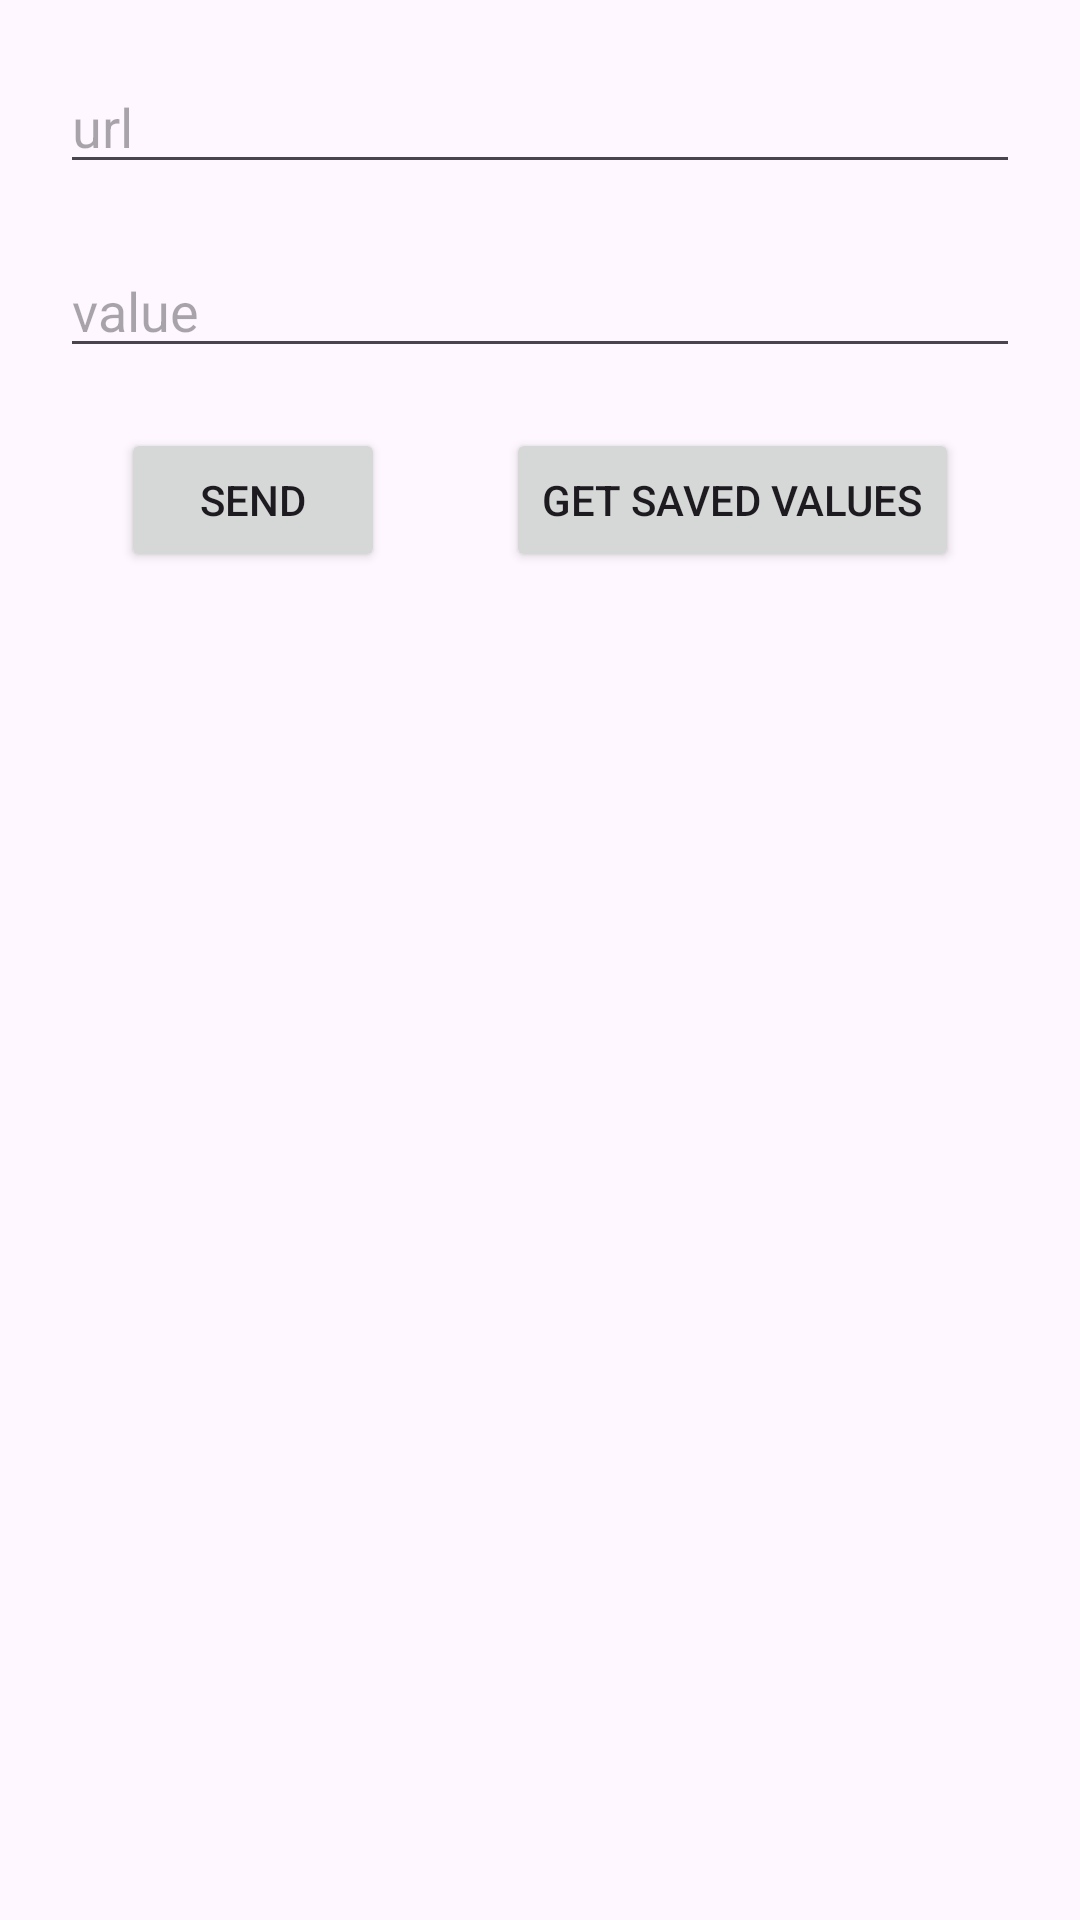

Android layout source for this screen:
<!-- AndroidManifest.xml: application theme Theme.SuaiLab2 -->
<!-- res/layout/fragment_interaction.xml -->
<?xml version="1.0" encoding="utf-8"?>
<androidx.constraintlayout.widget.ConstraintLayout xmlns:android="http://schemas.android.com/apk/res/android"
    xmlns:tools="http://schemas.android.com/tools"
    android:layout_width="match_parent"
    android:layout_height="match_parent"
    xmlns:app="http://schemas.android.com/apk/res-auto"
    tools:context=".presenter.ui.InteractionFragment">

   <EditText
       android:id="@+id/url_field"
       android:layout_width="match_parent"
       android:layout_height="wrap_content"
       app:layout_constraintStart_toStartOf="parent"
       app:layout_constraintTop_toTopOf="parent"
       android:layout_margin="20dp"
       android:hint="@string/url_field"
       >
   </EditText>

    <EditText
        android:id="@+id/value_field"
        android:layout_width="match_parent"
        android:layout_height="wrap_content"
        app:layout_constraintStart_toStartOf="parent"
        app:layout_constraintTop_toBottomOf="@id/url_field"
        android:layout_margin="20dp"
        android:hint="@string/value_field"
        >
    </EditText>

    <Button
        android:id="@+id/send_button"
        android:layout_width="wrap_content"
        android:layout_height="wrap_content"
        app:layout_constraintStart_toStartOf="parent"
        app:layout_constraintTop_toBottomOf="@id/value_field"
        app:layout_constraintEnd_toStartOf="@id/get_saved_button"
        android:layout_marginTop="20dp"
        android:text="@string/send_button"
        >
    </Button>

    <Button
        android:id="@+id/get_saved_button"
        android:layout_width="wrap_content"
        android:layout_height="wrap_content"
        app:layout_constraintStart_toEndOf="@id/send_button"
        app:layout_constraintTop_toBottomOf="@id/value_field"
        app:layout_constraintEnd_toEndOf="parent"
        android:layout_marginTop="20dp"
        android:text="@string/get_button"
        >

    </Button>




</androidx.constraintlayout.widget.ConstraintLayout>
<!-- resources referenced by this layout -->
<resources>
  <string name="get_button">get saved values</string>
  <string name="send_button">send</string>
  <string name="url_field">url</string>
  <string name="value_field">value</string>
  <style name="Theme.SuaiLab2" parent="Base.Theme.SuaiLab2" />
  <style name="Base.Theme.SuaiLab2" parent="Theme.Material3.DayNight.NoActionBar">
          
          
      </style>
</resources>
